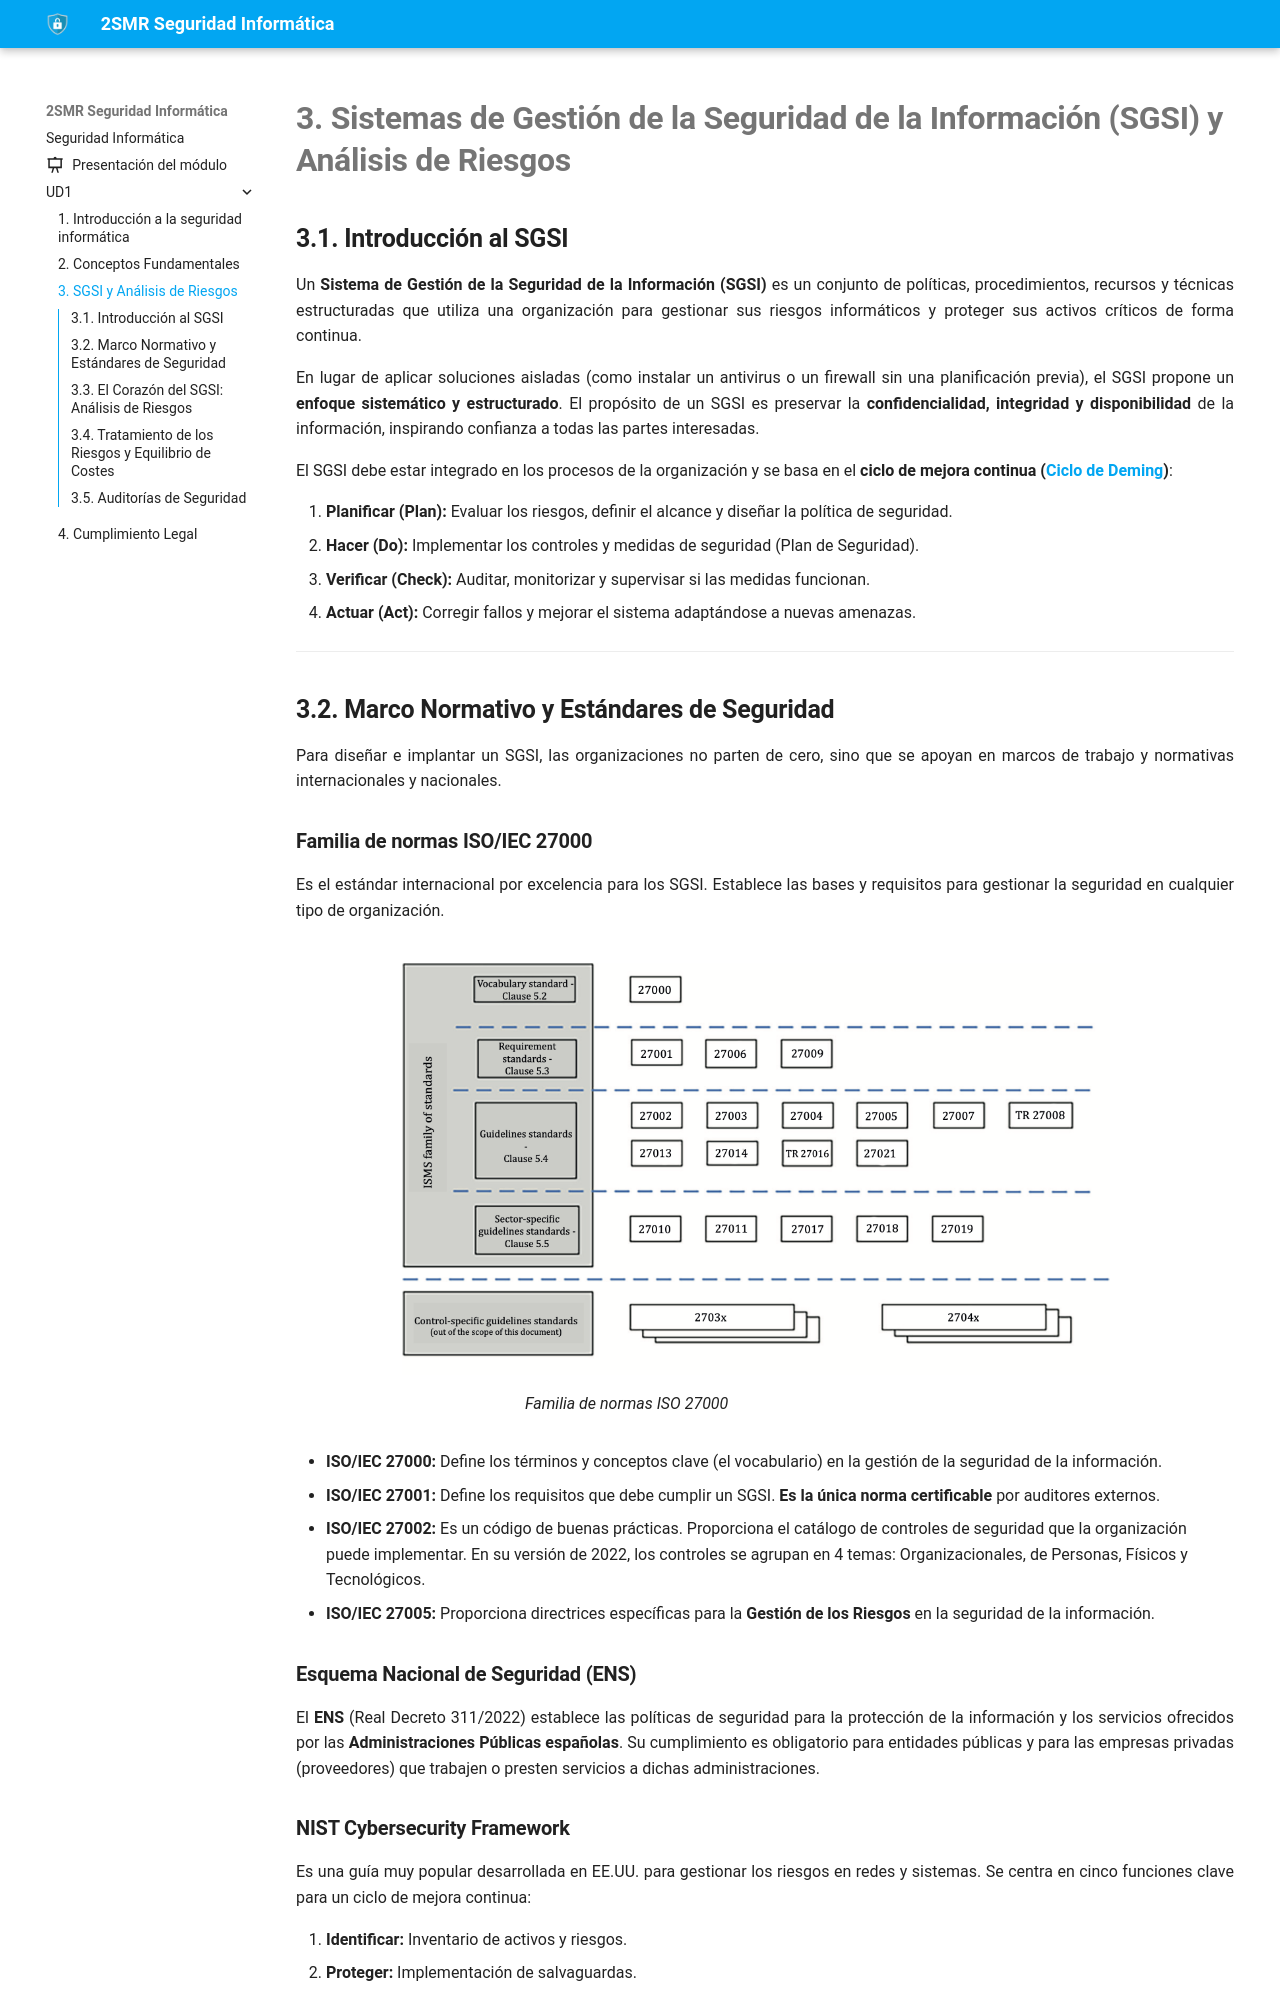

repository: fperezIES/SMR-SIN · page: UD1/3.SGSI.html · generator: mkdocs

---
title: 3. SGSI y Análisis de Riesgos
auto-heading: auto, start-at 3

---

# 3. Sistemas de Gestión de la Seguridad de la Información (SGSI) y Análisis de Riesgos

## 3.1. Introducción al SGSI

Un **Sistema de Gestión de la Seguridad de la Información (SGSI)** es un conjunto de políticas, procedimientos, recursos y técnicas estructuradas que utiliza una organización para gestionar sus riesgos informáticos y proteger sus activos críticos de forma continua.

En lugar de aplicar soluciones aisladas (como instalar un antivirus o un firewall sin una planificación previa), el SGSI propone un **enfoque sistemático y estructurado**. El propósito de un SGSI es preservar la **confidencialidad, integridad y disponibilidad** de la información, inspirando confianza a todas las partes interesadas.

El SGSI debe estar integrado en los procesos de la organización y se basa en el **ciclo de mejora continua ([Ciclo de Deming](https://es.wikipedia.org/wiki/Ciclo_de_Deming))**:

1. **Planificar (Plan):** Evaluar los riesgos, definir el alcance y diseñar la política de seguridad.
2. **Hacer (Do):** Implementar los controles y medidas de seguridad (Plan de Seguridad).
3. **Verificar (Check):** Auditar, monitorizar y supervisar si las medidas funcionan.
4. **Actuar (Act):** Corregir fallos y mejorar el sistema adaptándose a nuevas amenazas.

---

## 3.2. Marco Normativo y Estándares de Seguridad

Para diseñar e implantar un SGSI, las organizaciones no parten de cero, sino que se apoyan en marcos de trabajo y normativas internacionales y nacionales.

### 3.2.1. Familia de normas ISO/IEC 27000

Es el estándar internacional por excelencia para los SGSI. Establece las bases y requisitos para gestionar la seguridad en cualquier tipo de organización.

![Familia de normas ISO 27000 y sus relaciones](img/B01/familia_iso_27000.png)
/// caption
Familia de normas ISO 27000
///

* **ISO/IEC 27000:** Define los términos y conceptos clave (el vocabulario) en la gestión de la seguridad de la información.
* **ISO/IEC 27001:** Define los requisitos que debe cumplir un SGSI. **Es la única norma certificable** por auditores externos.
* **ISO/IEC 27002:** Es un código de buenas prácticas. Proporciona el catálogo de controles de seguridad que la organización puede implementar. En su versión de 2022, los controles se agrupan en 4 temas: Organizacionales, de Personas, Físicos y Tecnológicos.
* **ISO/IEC 27005:** Proporciona directrices específicas para la **Gestión de los Riesgos** en la seguridad de la información.

### 3.2.2. Esquema Nacional de Seguridad (ENS)

El **ENS** (Real Decreto 311/2022) establece las políticas de seguridad para la protección de la información y los servicios ofrecidos por las **Administraciones Públicas españolas**. Su cumplimiento es obligatorio para entidades públicas y para las empresas privadas (proveedores) que trabajen o presten servicios a dichas administraciones.
